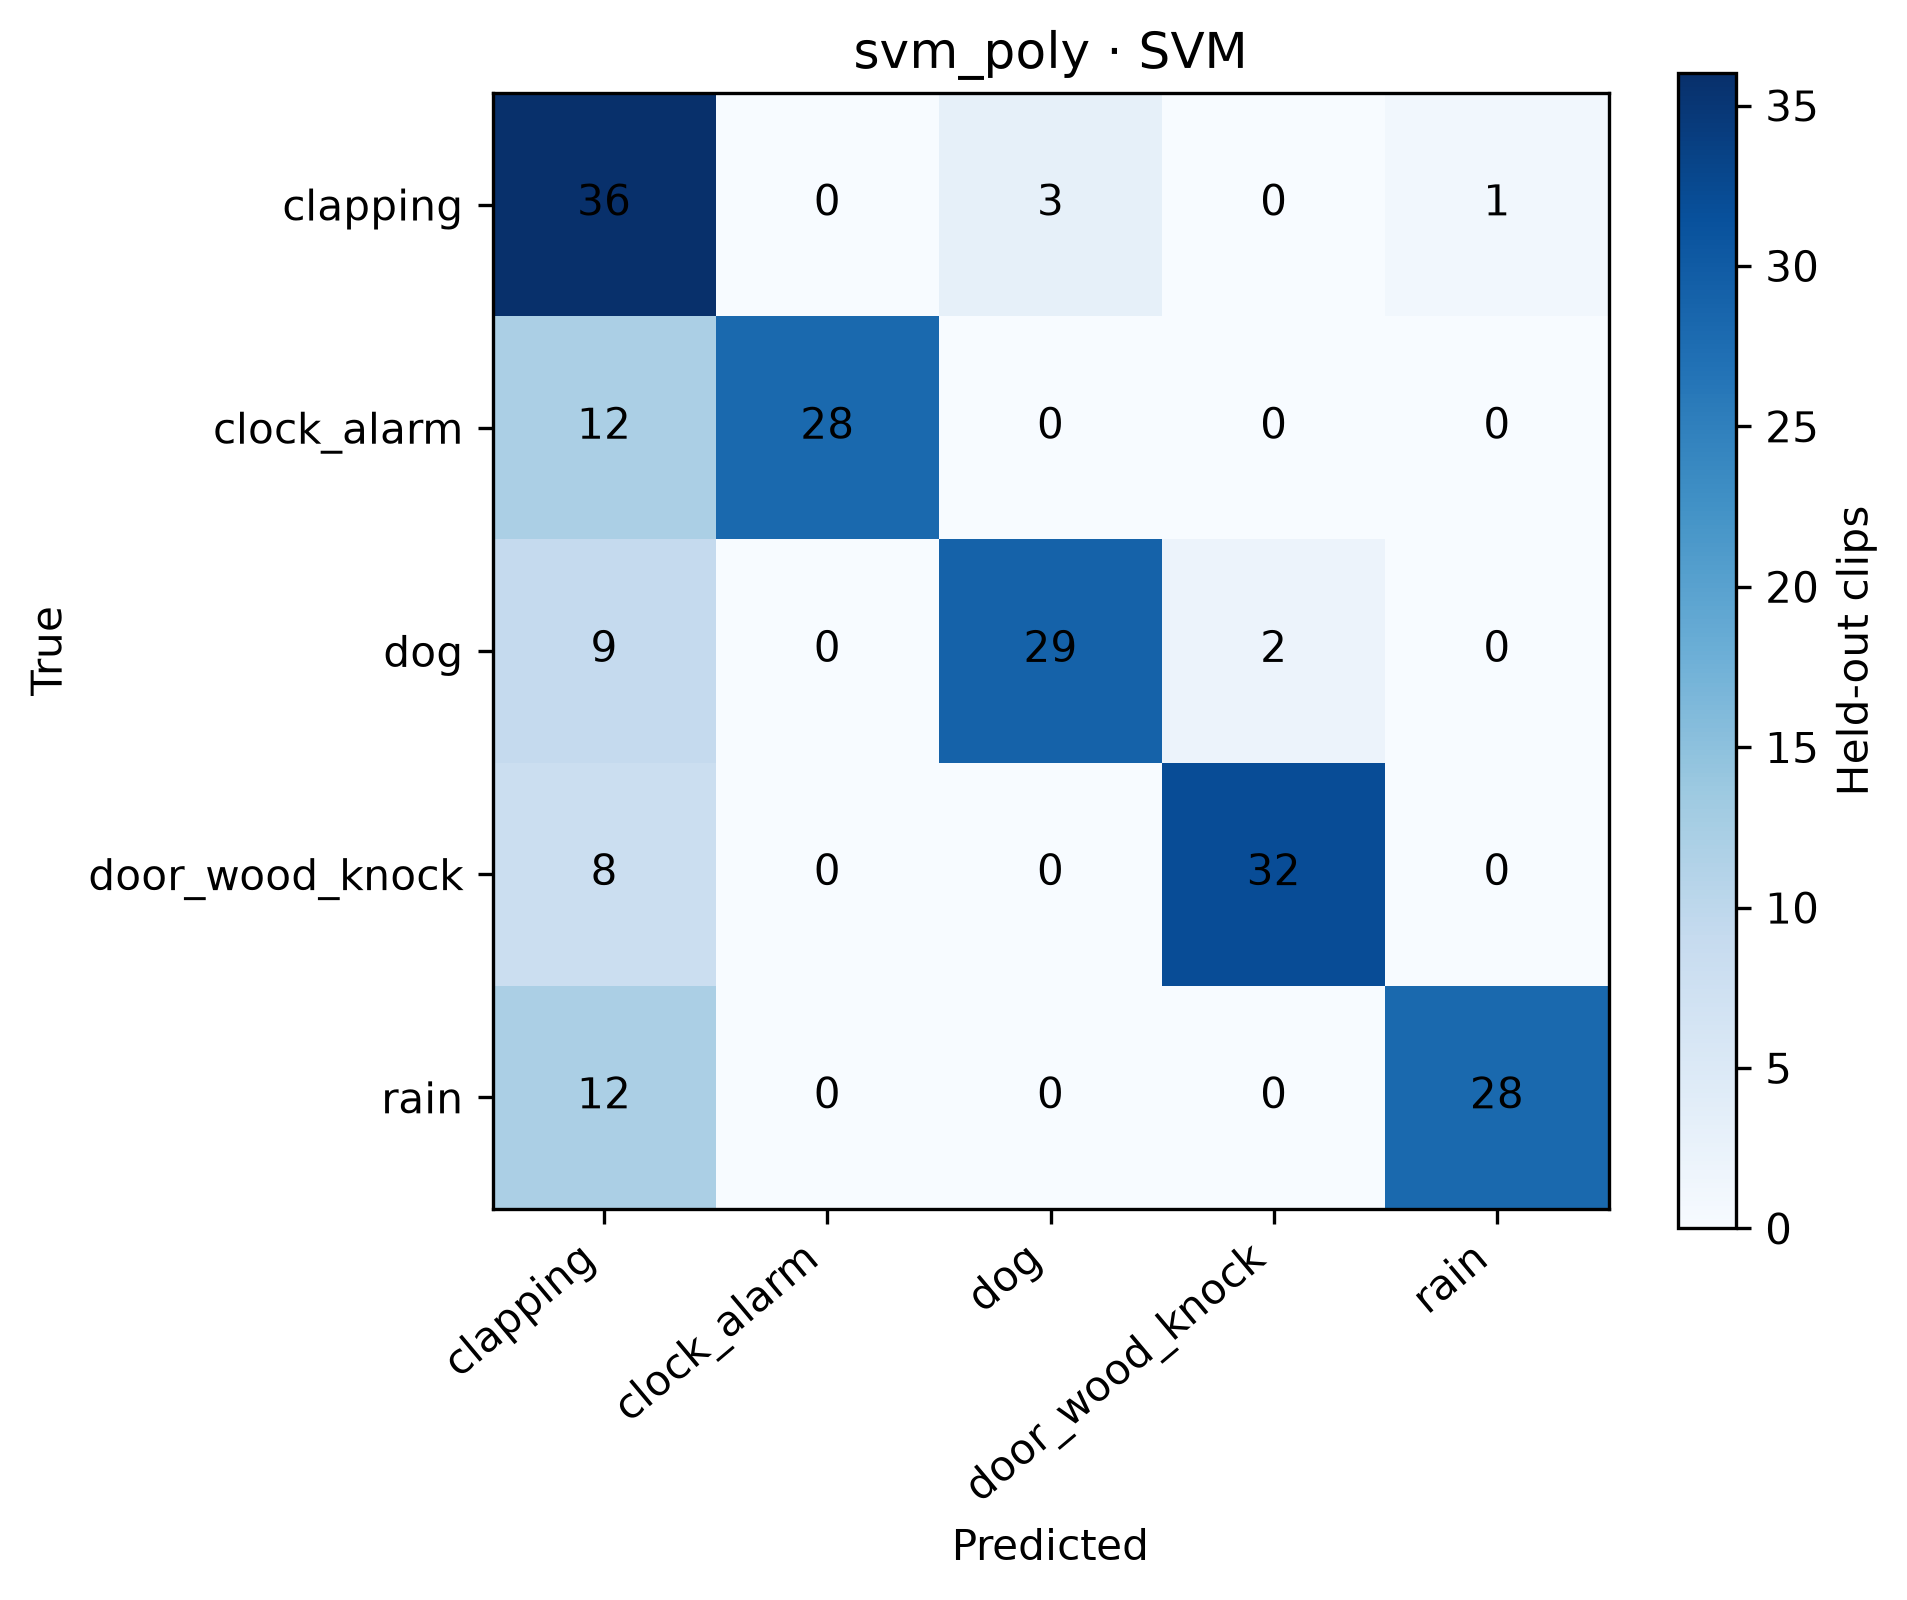

The data file committed next to this chart (first rows):
, clapping, clock_alarm, dog, door_wood_knock, rain
clapping, 36, 0, 3, 0, 1
clock_alarm, 12, 28, 0, 0, 0
dog, 9, 0, 29, 2, 0
door_wood_knock, 8, 0, 0, 32, 0
rain, 12, 0, 0, 0, 28
